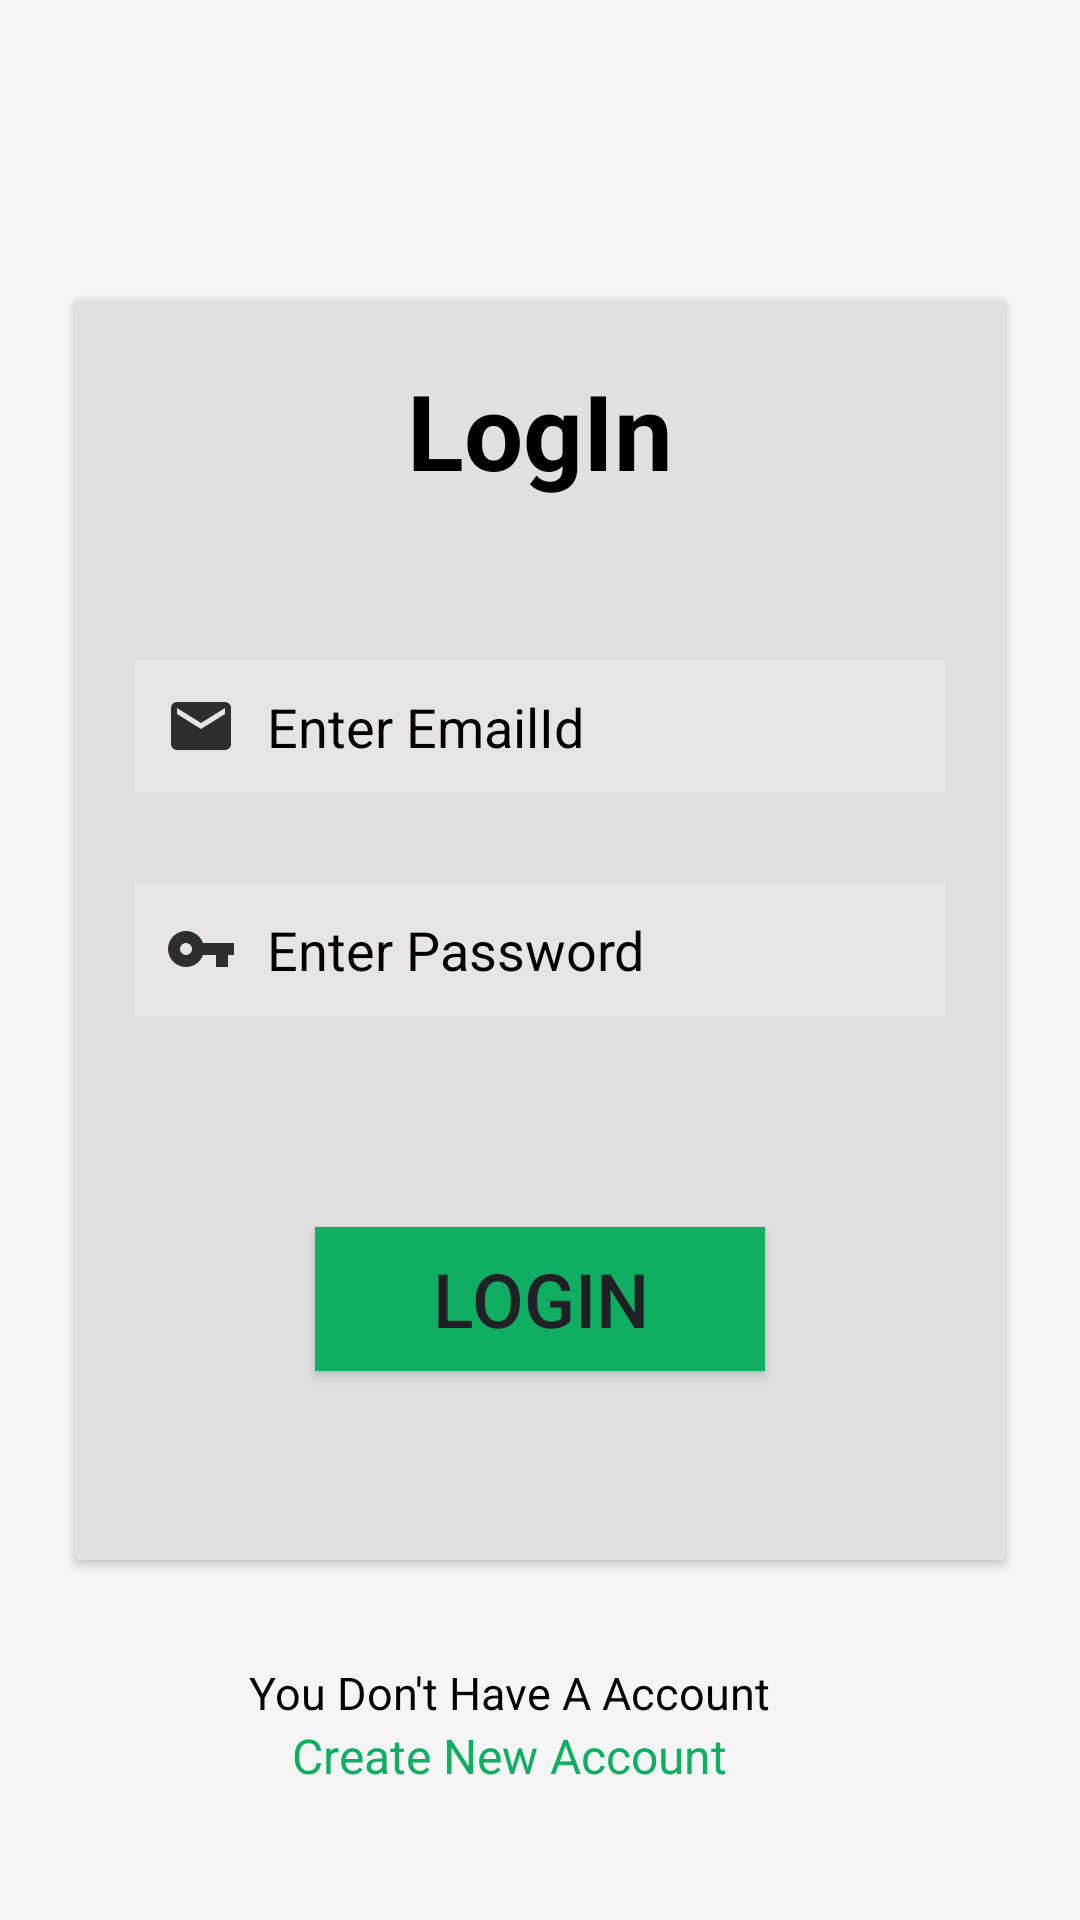

This screen was rendered from an Android layout file. Write that file and the resources it references.
<!-- AndroidManifest.xml: application theme AppTheme.NoActionBar -->
<!-- res/layout/activity_main.xml -->
<?xml version="1.0" encoding="utf-8"?>
<RelativeLayout xmlns:android="http://schemas.android.com/apk/res/android"
    xmlns:app="http://schemas.android.com/apk/res-auto"
    xmlns:tools="http://schemas.android.com/tools"
    android:layout_width="match_parent"
    android:layout_height="match_parent"
    android:background="@color/grey_100"
    tools:context=".MainActivity">


    <androidx.cardview.widget.CardView
        android:layout_width="400dp"
        android:layout_height="420dp"
        android:layout_centerHorizontal="true"
        android:layout_marginLeft="50dp"
        android:layout_marginTop="100dp">

        <RelativeLayout
            android:layout_width="match_parent"
            android:layout_height="match_parent"
            android:background="@color/grey_300"
            android:padding="20dp">

            <TextView
                android:layout_width="match_parent"
                android:layout_height="wrap_content"
                android:gravity="center"
                android:text="LogIn"
                android:textColor="#000000"
                android:textSize="35dp"
                android:textStyle="bold" />

            <EditText
                android:id="@+id/enter_log_email"
                android:layout_width="350dp"
                android:layout_height="wrap_content"
                android:layout_centerHorizontal="true"
                android:layout_marginTop="100dp"
                android:background="#E9E4E4"
                android:drawableStart="@drawable/ic_mail"
                android:drawablePadding="10dp"
                android:hint="Enter EmailId"
                android:inputType="textEmailAddress"
                android:padding="10dp"
                android:textColor="#000000"
                android:textColorHint="#000000"
                tools:ignore="TouchTargetSizeCheck" />

            <EditText
                android:id="@+id/enter_log_password"
                android:layout_width="350dp"
                android:layout_height="wrap_content"
                android:layout_below="@+id/enter_log_email"
                android:layout_centerHorizontal="true"
                android:layout_marginTop="30dp"
                android:background="#E9E4E4"
                android:drawableStart="@drawable/ic_password"
                android:drawablePadding="10dp"
                android:hint="Enter Password"
                android:inputType="textPassword"
                android:padding="10dp"
                android:textColor="#000000"
                android:textColorHint="#000000"
                tools:ignore="TouchTargetSizeCheck" />

            <TextView
                android:id="@+id/log_forget"
                android:layout_width="wrap_content"
                android:layout_height="wrap_content"
                android:layout_below="@+id/enter_log_password"
                android:layout_alignParentEnd="true"
                android:layout_marginTop="20dp"
                android:layout_marginRight="10dp"
                android:textColor="#070707"
                android:textSize="15dp" />

            <Button
                android:id="@+id/log_submit"
                android:layout_width="wrap_content"
                android:layout_height="wrap_content"
                android:layout_below="@+id/log_forget"
                android:layout_centerHorizontal="true"
                android:layout_marginTop="30dp"
                android:width="150dp"
                android:background="#0FAE62"
                android:backgroundTint="#0FAE62"
                android:text="LogIn"
                android:textColor="#202027"
                android:textSize="25dp" />
        </RelativeLayout>
    </androidx.cardview.widget.CardView>

    <LinearLayout
        android:layout_width="300dp"
        android:layout_height="100dp"
        android:layout_alignParentBottom="true"
        android:layout_centerHorizontal="true"
        android:gravity="center"
        android:orientation="vertical">

        <TextView
            android:id="@+id/sign_up_text"
            android:layout_width="wrap_content"
            android:layout_height="wrap_content"
            android:layout_marginRight="10dp"
            android:text="You Don't Have A Account"
            android:textColor="@color/setblack"
            android:textSize="15dp" />

        <TextView
            android:id="@+id/sign_up_link"
            android:layout_width="wrap_content"
            android:layout_height="wrap_content"
            android:layout_marginRight="10dp"
            android:layout_marginBottom="30dp"
            android:text="Create New Account"
            android:textColor="#0FAE62"
            android:textSize="16dp" />
    </LinearLayout>

</RelativeLayout>
<!-- resources referenced by this layout -->
<resources>
  <color name="grey_100">#F5F5F5</color>
  <color name="grey_300">#E0E0E0</color>
  <color name="setblack">#000000</color>
  <!-- drawable ic_mail (drawable) -->
  <vector xmlns:android="http://schemas.android.com/apk/res/android"
      android:width="24dp"
      android:height="24dp"
      android:viewportWidth="24"
      android:viewportHeight="24"
      android:tint="@color/setblack"
      android:alpha="0.8">
    <path
        android:fillColor="@color/setblack"
        android:pathData="M20,4L4,4c-1.1,0 -1.99,0.9 -1.99,2L2,18c0,1.1 0.9,2 2,2h16c1.1,0 2,-0.9 2,-2L22,6c0,-1.1 -0.9,-2 -2,-2zM20,8l-8,5 -8,-5L4,6l8,5 8,-5v2z"/>
  </vector>
  <!-- drawable ic_password (drawable) -->
  <vector xmlns:android="http://schemas.android.com/apk/res/android"
      android:width="24dp"
      android:height="24dp"
      android:viewportWidth="24"
      android:viewportHeight="24"
      android:tint="@color/setblack"
      android:alpha="0.8">
    <path
        android:fillColor="@color/setblack"
        android:pathData="M12.65,10C11.83,7.67 9.61,6 7,6c-3.31,0 -6,2.69 -6,6s2.69,6 6,6c2.61,0 4.83,-1.67 5.65,-4H17v4h4v-4h2v-4H12.65zM7,14c-1.1,0 -2,-0.9 -2,-2s0.9,-2 2,-2 2,0.9 2,2 -0.9,2 -2,2z"/>
  </vector>
  <style name="AppTheme.NoActionBar">
          <item name="windowActionBar">false</item>
          <item name="windowNoTitle">true</item>
      </style>
</resources>
